The GitHub repository AyushChandekar/DeepLearning_Assignments contains a labelled image folder "classification" with 12 categories: big bus, big truck, bus large, bus small, car, mid truck, small bus, small truck, truck large, truck medium, truck small, truck extra large. Examples follow, each with its label.

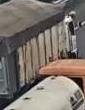
Label: truck medium

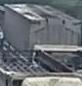
Label: truck large

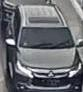
Label: car

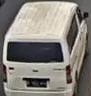
Label: small bus

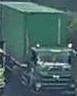
Label: big truck

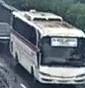
Label: big bus
